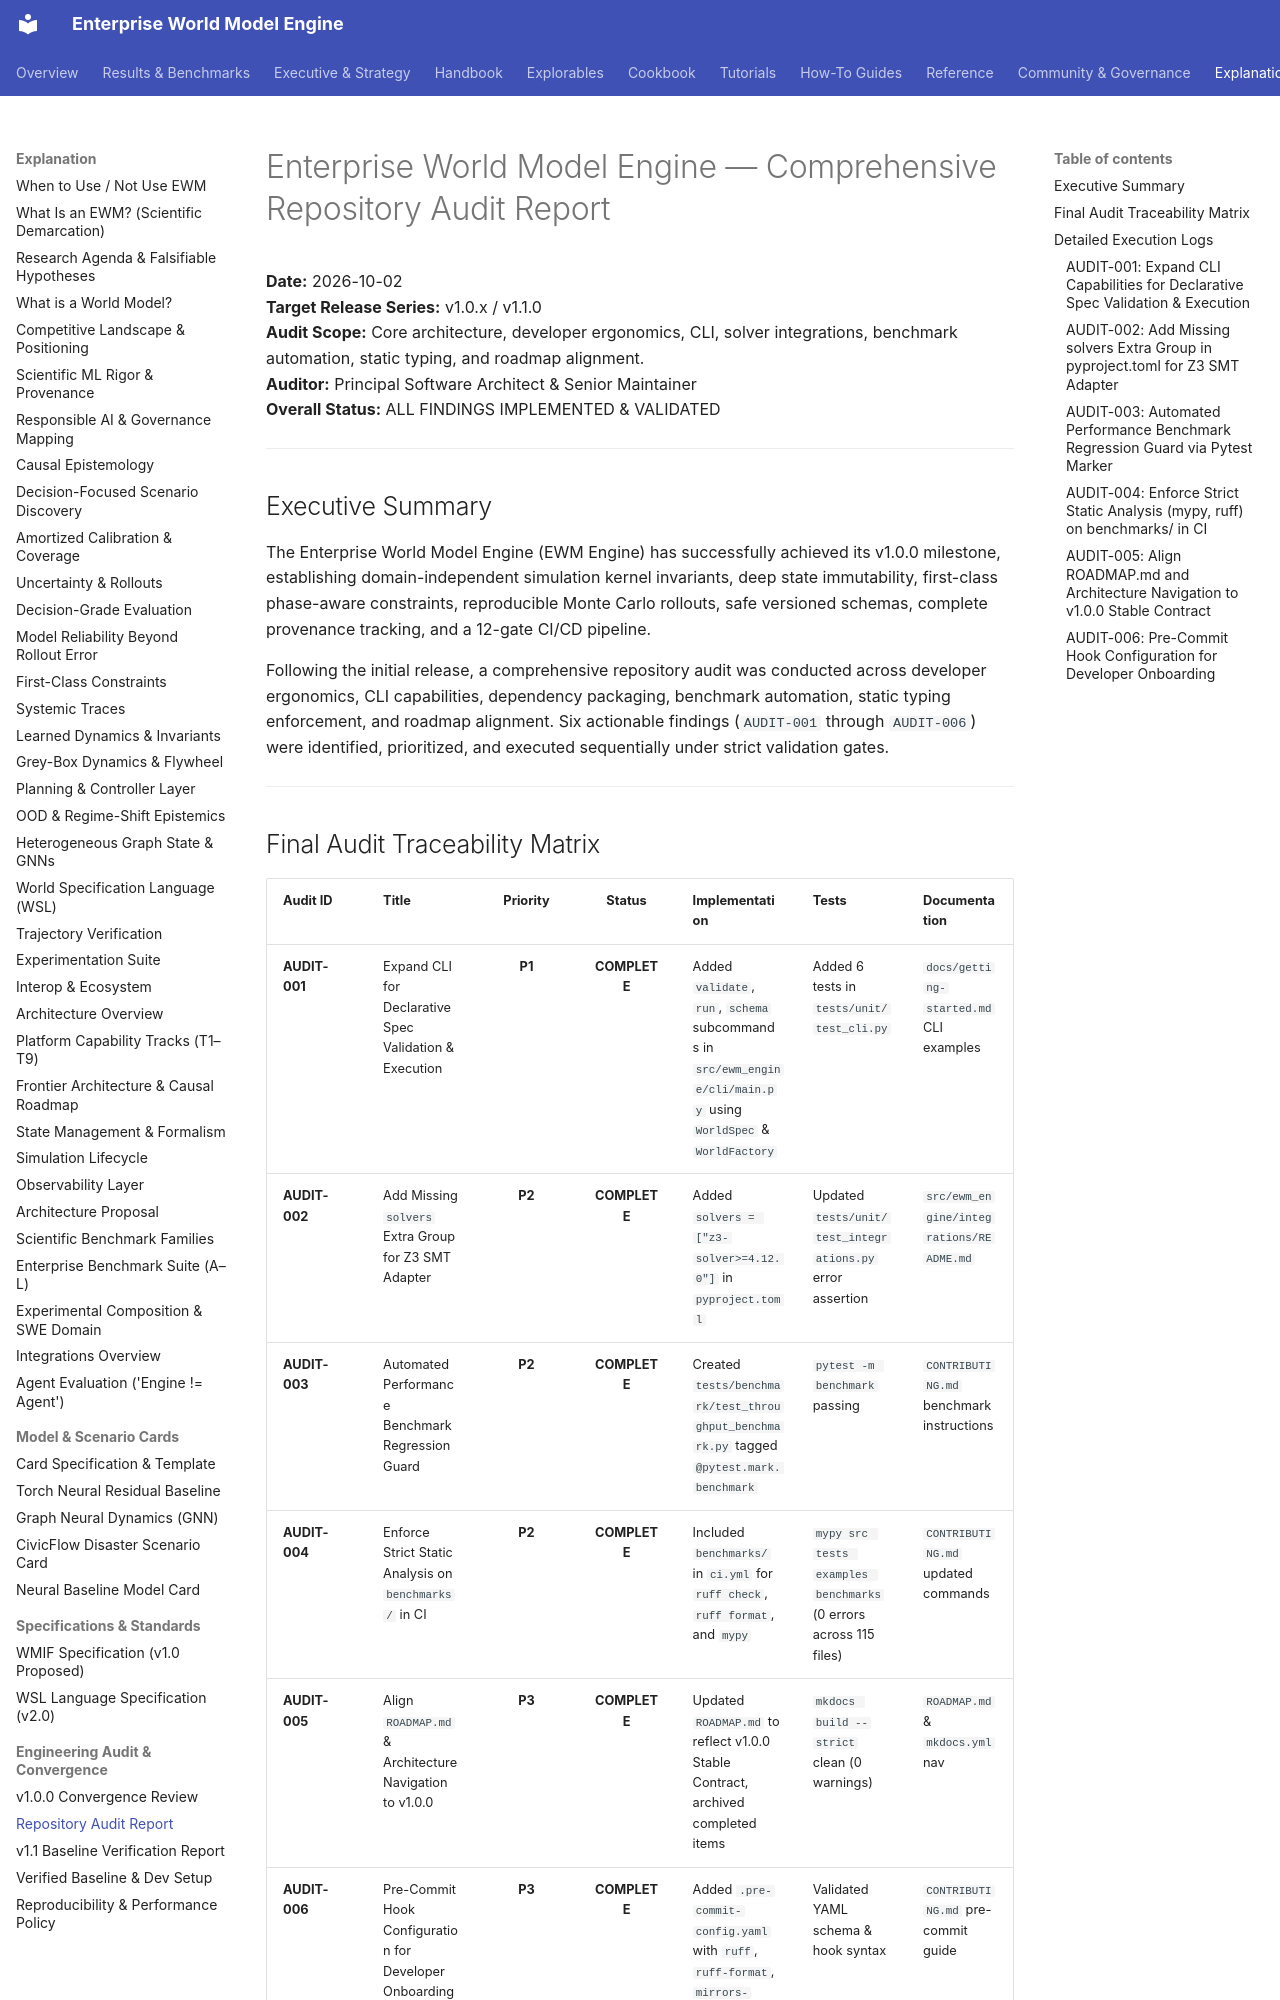

repository: vfcarida/Enterprise-World-Model-Engine · page: audit/repository-audit-report/index.html · generator: mkdocs

# Enterprise World Model Engine — Comprehensive Repository Audit Report

**Date:** 2026-10-02  
**Target Release Series:** v1.0.x / v1.1.0  
**Audit Scope:** Core architecture, developer ergonomics, CLI, solver integrations, benchmark automation, static typing, and roadmap alignment.  
**Auditor:** Principal Software Architect & Senior Maintainer  
**Overall Status:** ALL FINDINGS IMPLEMENTED & VALIDATED

---

## Executive Summary

The Enterprise World Model Engine (EWM Engine) has successfully achieved its v1.0.0 milestone, establishing domain-independent simulation kernel invariants, deep state immutability, first-class phase-aware constraints, reproducible Monte Carlo rollouts, safe versioned schemas, complete provenance tracking, and a 12-gate CI/CD pipeline.

Following the initial release, a comprehensive repository audit was conducted across developer ergonomics, CLI capabilities, dependency packaging, benchmark automation, static typing enforcement, and roadmap alignment. Six actionable findings (`AUDIT-001` through `AUDIT-006`) were identified, prioritized, and executed sequentially under strict validation gates.

---

## Final Audit Traceability Matrix

| Audit ID | Title | Priority | Status | Implementation | Tests | Documentation |
| :--- | :--- | :---: | :---: | :--- | :--- | :--- |
| **AUDIT-001** | Expand CLI for Declarative Spec Validation & Execution | **P1** | **COMPLETE** | Added `validate`, `run`, `schema` subcommands in `src/ewm_engine/cli/main.py` using `WorldSpec` & `WorldFactory` | Added 6 tests in `tests/unit/test_cli.py` | `docs/getting-started.md` CLI examples |
| **AUDIT-002** | Add Missing `solvers` Extra Group for Z3 SMT Adapter | **P2** | **COMPLETE** | Added `solvers = ["z3-solver>=4.12.0"]` in `pyproject.toml` | Updated `tests/unit/test_integrations.py` error assertion | `src/ewm_engine/integrations/README.md` |
| **AUDIT-003** | Automated Performance Benchmark Regression Guard | **P2** | **COMPLETE** | Created `tests/benchmark/test_throughput_benchmark.py` tagged `@pytest.mark.benchmark` | `pytest -m benchmark` passing | `CONTRIBUTING.md` benchmark instructions |
| **AUDIT-004** | Enforce Strict Static Analysis on `benchmarks/` in CI | **P2** | **COMPLETE** | Included `benchmarks/` in `ci.yml` for `ruff check`, `ruff format`, and `mypy` | `mypy src tests examples benchmarks` (0 errors across 115 files) | `CONTRIBUTING.md` updated commands |
| **AUDIT-005** | Align `ROADMAP.md` & Architecture Navigation to v1.0.0 | **P3** | **COMPLETE** | Updated `ROADMAP.md` to reflect v1.0.0 Stable Contract, archived completed items | `mkdocs build --strict` clean (0 warnings) | `ROADMAP.md` & `mkdocs.yml` nav |
| **AUDIT-006** | Pre-Commit Hook Configuration for Developer Onboarding | **P3** | **COMPLETE** | Added `.pre-commit-config.yaml` with `ruff`, `ruff-format`, `mirrors-mypy`, and standard hooks | Validated YAML schema & hook syntax | `CONTRIBUTING.md` pre-commit guide |

---

## Detailed Execution Logs
